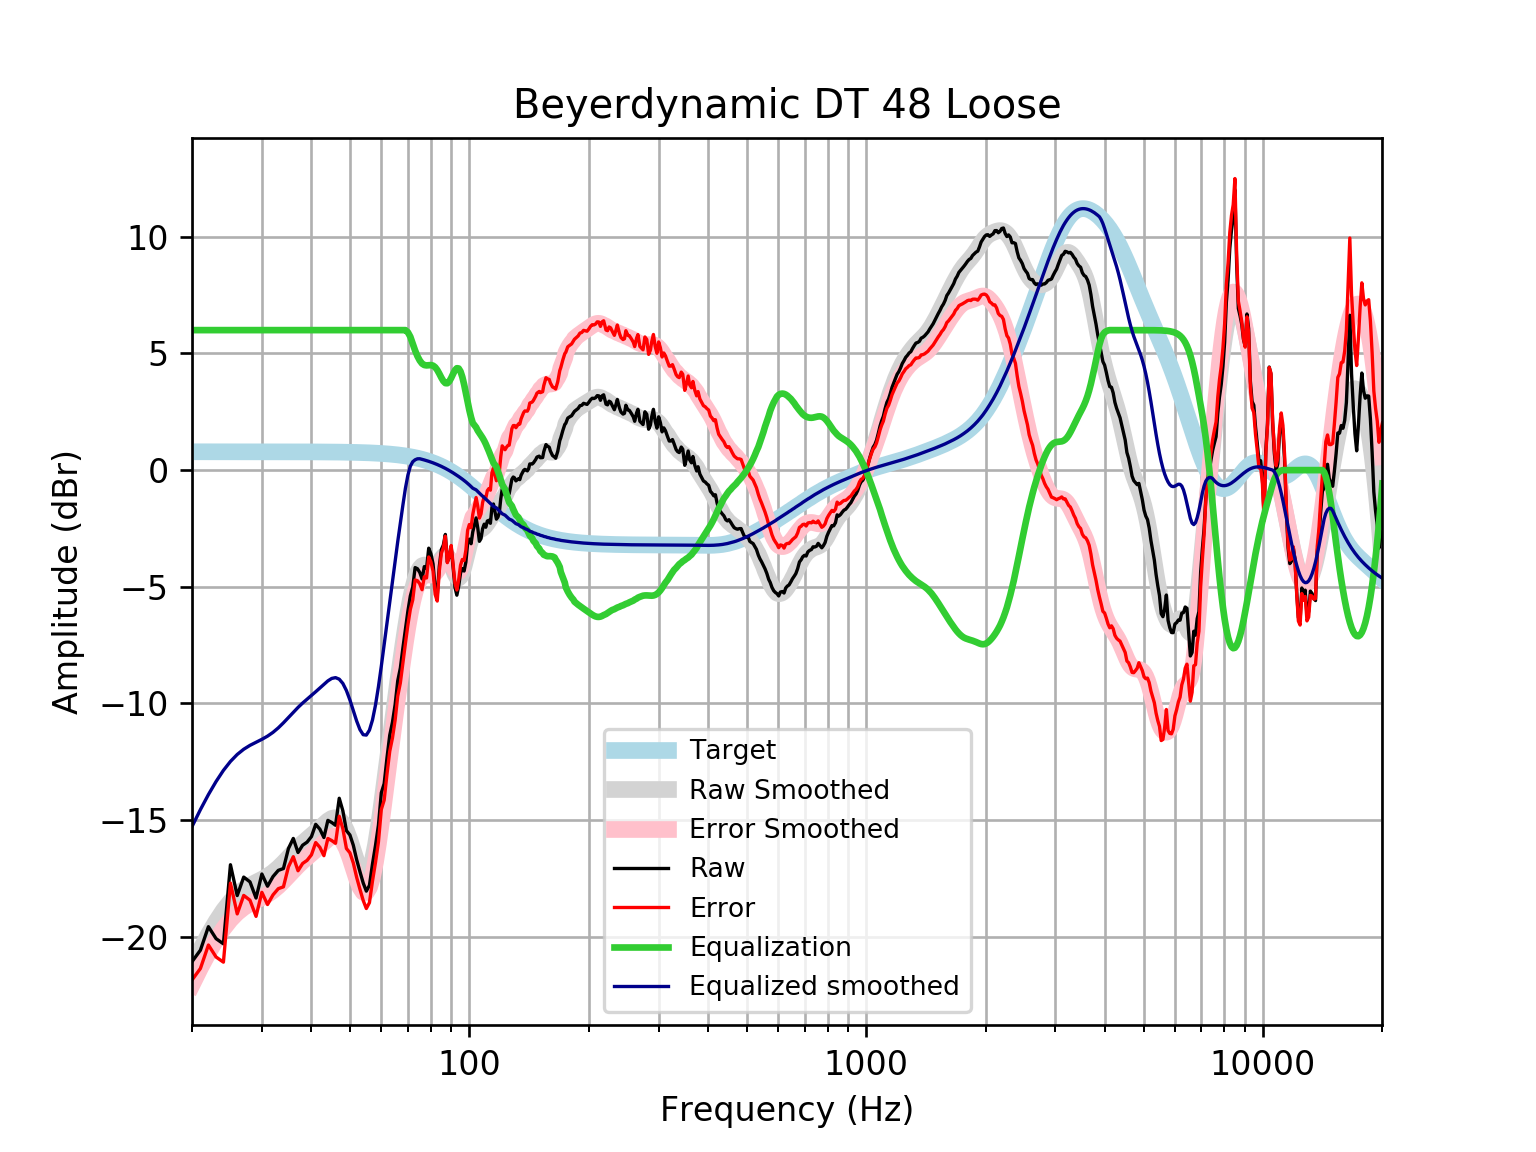

Values plotted in this chart, from the file beside it:
frequency, raw, error, smoothed, error_smoothed, equalization, equalized_raw, equalized_smoothed, target
20, -21.07, -21.85, -21.28, -22.07, 6, -15.07, -15.28, 0.7859
21, -20.57, -21.36, -20.55, -21.34, 6.0, -14.57, -14.55, 0.7859
22, -19.57, -20.35, -19.91, -20.69, 6.0, -13.57, -13.91, 0.7858
23, -20.08, -20.87, -19.34, -20.13, 6, -14.08, -13.34, 0.7858
24, -20.3, -21.09, -18.87, -19.65, 6, -14.3, -12.87, 0.7858
25, -16.91, -17.7, -18.49, -19.27, 6, -10.91, -12.49, 0.7857
26, -18.23, -19.02, -18.19, -18.97, 6.0, -12.23, -12.19, 0.7857
27, -17.44, -18.23, -17.96, -18.75, 6.0, -11.44, -11.96, 0.7856
28, -17.65, -18.43, -17.8, -18.58, 6.0, -11.65, -11.8, 0.7855
29, -18.34, -19.13, -17.66, -18.45, 6, -12.34, -11.66, 0.7854
30, -17.31, -18.1, -17.54, -18.32, 6.0, -11.31, -11.54, 0.7852
31, -17.83, -18.62, -17.4, -18.19, 6, -11.83, -11.4, 0.785
32, -17.42, -18.2, -17.24, -18.02, 6, -11.42, -11.24, 0.7848
33, -17.15, -17.94, -17.05, -17.83, 6.0, -11.15, -11.05, 0.7846
34, -17.08, -17.86, -16.83, -17.61, 6, -11.08, -10.83, 0.7843
35, -16.22, -17, -16.6, -17.39, 6, -10.22, -10.6, 0.7839
36, -15.79, -16.57, -16.38, -17.16, 6, -9.786, -10.38, 0.7835
37, -16.39, -17.17, -16.17, -16.95, 6.0, -10.39, -10.17, 0.783
38, -16.08, -16.86, -15.98, -16.77, 6, -10.08, -9.984, 0.7824
39, -15.94, -16.73, -15.81, -16.6, 6.0, -9.944, -9.814, 0.7818
40, -15.71, -16.49, -15.66, -16.44, 6, -9.707, -9.655, 0.781
41, -15.18, -15.96, -15.5, -16.28, 6, -9.182, -9.498, 0.7801
42, -15.39, -16.17, -15.34, -16.12, 6, -9.387, -9.337, 0.7791
43, -15.75, -16.52, -15.18, -15.96, 6.0, -9.746, -9.177, 0.7779
44, -15.01, -15.79, -15.03, -15.81, 6.0, -9.011, -9.033, 0.7766
45, -15.1, -15.88, -14.93, -15.7, 6, -9.102, -8.928, 0.7751
46, -15.22, -15.99, -14.89, -15.67, 6.0, -9.22, -8.894, 0.7734
47, -14.06, -14.83, -14.96, -15.73, 6.0, -8.063, -8.959, 0.7715
48, -14.6, -15.37, -15.14, -15.91, 6.0, -8.605, -9.143, 0.7694
49, -15.45, -16.22, -15.45, -16.21, 6, -9.451, -9.448, 0.767
50, -15.64, -16.4, -15.85, -16.61, 6, -9.636, -9.85, 0.7642
51, -16.08, -16.84, -16.31, -17.07, 6, -10.08, -10.31, 0.7612
52, -16.7, -17.45, -16.75, -17.51, 6, -10.7, -10.75, 0.7578
53, -17.21, -17.96, -17.12, -17.88, 6, -11.21, -11.12, 0.7541
54, -17.69, -18.44, -17.34, -18.09, 6.0, -11.69, -11.34, 0.7499
55, -18.04, -18.79, -17.36, -18.1, 6.0, -12.04, -11.36, 0.7453
56, -17.8, -18.54, -17.15, -17.89, 6, -11.8, -11.15, 0.7401
57, -16.88, -17.61, -16.71, -17.44, 6, -10.88, -10.71, 0.7345
58, -16.09, -16.82, -16.07, -16.8, 6, -10.09, -10.07, 0.7283
59, -15.22, -15.94, -15.29, -16.01, 6, -9.219, -9.286, 0.7215
60, -13.83, -14.54, -14.4, -15.11, 6, -7.828, -8.401, 0.714
61, -13.44, -14.14, -13.47, -14.18, 6, -7.436, -7.47, 0.7058
62, -12.34, -13.03, -12.53, -13.23, 6, -6.336, -6.535, 0.6969
63, -11.37, -12.05, -11.62, -12.31, 6, -5.365, -5.62, 0.6871
64, -10.81, -11.48, -10.74, -11.41, 6, -4.807, -4.736, 0.6765
65, -10.06, -10.72, -9.884, -10.55, 6, -4.055, -3.884, 0.665
66, -9.029, -9.681, -9.06, -9.712, 6, -3.029, -3.06, 0.6525
67, -8.485, -9.124, -8.263, -8.902, 6, -2.485, -2.263, 0.639
68, -7.627, -8.251, -7.5, -8.124, 6, -1.627, -1.5, 0.6244
69, -6.819, -7.428, -6.782, -7.391, 6, -0.8191, -0.7823, 0.6087
70, -6.043, -6.635, -6.127, -6.718, 5.909, -0.1345, -0.2177, 0.5918
71, -5.394, -5.968, -5.55, -6.124, 5.715, 0.3211, 0.1653, 0.5736
72, -5.009, -5.563, -5.066, -5.62, 5.424, 0.4146, 0.3581, 0.5541
73, -4.177, -4.71, -4.681, -5.214, 5.124, 0.9467, 0.4425, 0.5333
74, -4.227, -4.739, -4.397, -4.908, 4.882, 0.6542, 0.4845, 0.511
75, -4.386, -4.873, -4.208, -4.695, 4.695, 0.3095, 0.4873, 0.4873
76, -4.664, -5.126, -4.103, -4.565, 4.565, -0.09875, 0.462, 0.4621
77, -4.134, -4.569, -4.067, -4.503, 4.503, 0.3687, 0.4352, 0.4353
78, -4.217, -4.624, -4.081, -4.488, 4.488, 0.2706, 0.4068, 0.4068
79, -3.345, -3.722, -4.119, -4.496, 4.496, 1.151, 0.3767, 0.3768
... 553 more rows
